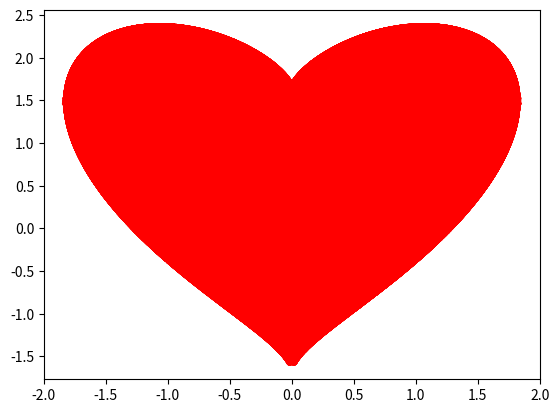

Reproduce this figure in Python.
# -*-coding:UTF-8 -*-

import numpy as np
import time
import matplotlib.pyplot as plt
  
  
def plot_love(numbers):
    for k in range(numbers):
        time.sleep(0.05)
  
        def f(x, love=50):
            y = x ** (2/3) + 0.9 * np.sqrt(3.3-x**2)*np.sin(love*np.pi*x)
            return y
  
        x = np.linspace(0, 2, 1500)
        y = [f(i, k) for i in x]
  
        plt.plot(x, y, color='red', linewidth=5)
        plt.plot(-x, y, color='red', linewidth=5)
        plt.xlim(-2, 2)
  
        plt.show()
  
  
plot_love(100)

